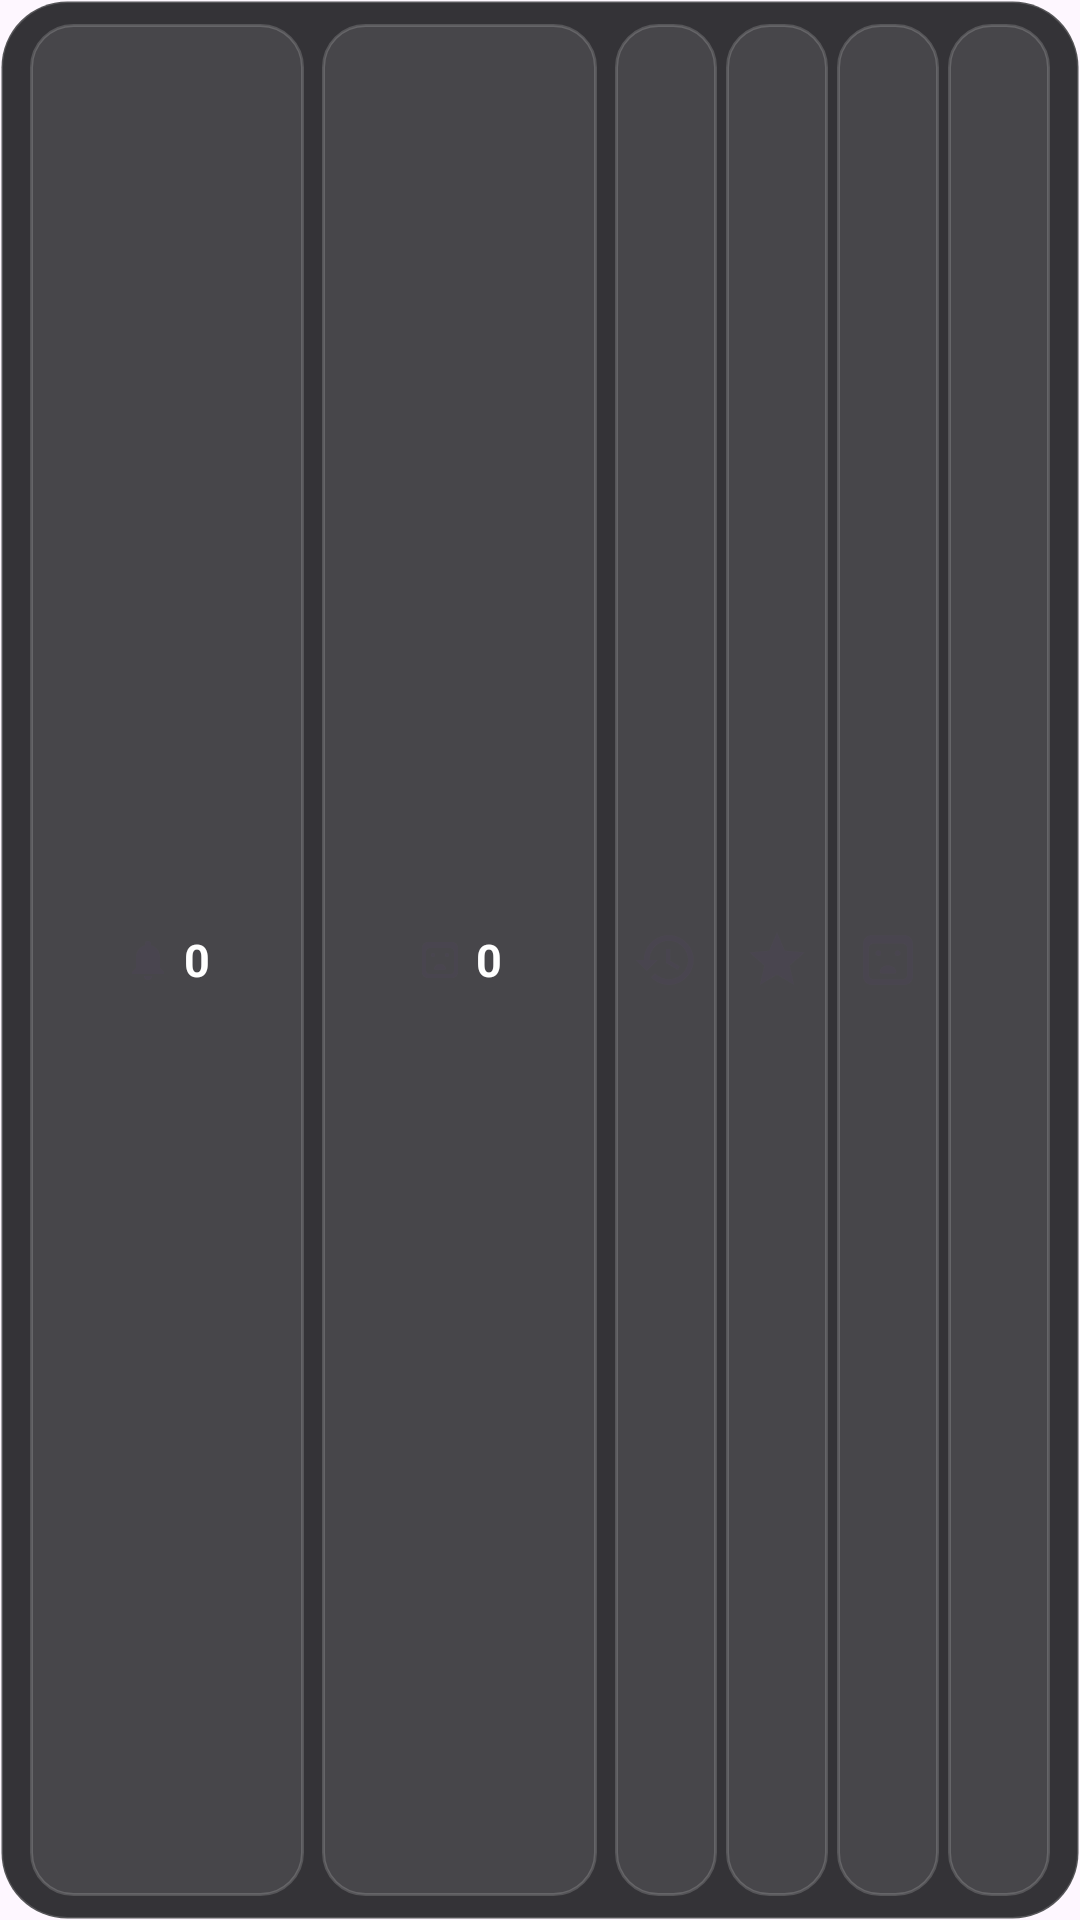

Produce the Android XML layout that renders to this screen, including the resource entries it uses.
<!-- AndroidManifest.xml: application theme Theme.NotiVault -->
<!-- res/layout/widget_dashboard_1row.xml -->
<?xml version="1.0" encoding="utf-8"?>
<LinearLayout xmlns:android="http://schemas.android.com/apk/res/android"
    android:id="@+id/widget_dashboard_root"
    android:layout_width="match_parent"
    android:layout_height="match_parent"
    android:background="@drawable/bg_widget_card"
    android:orientation="horizontal"
    android:gravity="center_vertical"
    android:paddingHorizontal="10dp"
    android:paddingVertical="8dp">

    
    <LinearLayout
        android:id="@+id/tile_dashboard_notifications"
        android:layout_width="0dp"
        android:layout_height="match_parent"
        android:layout_weight="1"
        android:background="@drawable/bg_widget_action"
        android:orientation="horizontal"
        android:gravity="center"
        android:paddingHorizontal="6dp"
        android:layout_marginEnd="3dp">

        <ImageView
            android:layout_width="16dp"
            android:layout_height="16dp"
            android:src="@drawable/ic_notification"
            android:contentDescription="@string/widget_notifications_title" />

        <TextView
            android:id="@+id/tv_dashboard_notif_count"
            android:layout_width="wrap_content"
            android:layout_height="wrap_content"
            android:layout_marginStart="4dp"
            android:text="0"
            android:textColor="@color/widget_text_primary"
            android:textSize="15sp"
            android:textStyle="bold" />

    </LinearLayout>

    
    <LinearLayout
        android:id="@+id/tile_dashboard_toasts"
        android:layout_width="0dp"
        android:layout_height="match_parent"
        android:layout_weight="1"
        android:background="@drawable/bg_widget_action"
        android:orientation="horizontal"
        android:gravity="center"
        android:paddingHorizontal="6dp"
        android:layout_marginHorizontal="3dp">

        <ImageView
            android:layout_width="16dp"
            android:layout_height="16dp"
            android:src="@drawable/ic_toast_bread"
            android:contentDescription="@string/widget_toasts_title" />

        <TextView
            android:id="@+id/tv_dashboard_toast_count"
            android:layout_width="wrap_content"
            android:layout_height="wrap_content"
            android:layout_marginStart="4dp"
            android:text="0"
            android:textColor="@color/widget_text_primary"
            android:textSize="15sp"
            android:textStyle="bold" />

    </LinearLayout>

    
    <LinearLayout
        android:layout_width="wrap_content"
        android:layout_height="match_parent"
        android:orientation="horizontal"
        android:gravity="center"
        android:layout_marginStart="3dp">

        <ImageButton
            android:id="@+id/btn_action_history"
            android:layout_width="34dp"
            android:layout_height="match_parent"
            android:background="@drawable/bg_widget_action"
            android:src="@drawable/ic_history"
            android:contentDescription="@string/nav_history"
            android:padding="6dp"
            android:scaleType="fitCenter"
            android:layout_marginEnd="3dp" />

        <ImageButton
            android:id="@+id/btn_action_favorites"
            android:layout_width="34dp"
            android:layout_height="match_parent"
            android:background="@drawable/bg_widget_action"
            android:src="@drawable/ic_star"
            android:contentDescription="@string/shortcut_favorites_short"
            android:padding="6dp"
            android:scaleType="fitCenter"
            android:layout_marginEnd="3dp" />

        <ImageButton
            android:id="@+id/btn_action_toasts"
            android:layout_width="34dp"
            android:layout_height="match_parent"
            android:background="@drawable/bg_widget_action"
            android:src="@drawable/ic_toast_bread"
            android:contentDescription="@string/widget_toasts_title"
            android:padding="6dp"
            android:scaleType="fitCenter"
            android:layout_marginEnd="3dp" />

        <ImageButton
            android:id="@+id/btn_action_toggle"
            android:layout_width="34dp"
            android:layout_height="match_parent"
            android:background="@drawable/bg_widget_action"
            android:src="@drawable/ic_pause"
            android:contentDescription="@string/shortcut_toggle_capture_short"
            android:padding="6dp"
            android:scaleType="fitCenter" />

    </LinearLayout>

</LinearLayout>
<!-- resources referenced by this layout -->
<resources>
  <color name="widget_text_primary">#FFFFFF</color>
  <!-- drawable bg_widget_action (drawable) -->
  <?xml version="1.0" encoding="utf-8"?>
  <shape xmlns:android="http://schemas.android.com/apk/res/android"
      android:shape="rectangle">
      <solid android:color="@color/widget_inner_bg" />
      <stroke
          android:width="1dp"
          android:color="@color/widget_card_stroke" />
      <corners android:radius="14dp" />
  </shape>
  <!-- drawable bg_widget_card (drawable) -->
  <?xml version="1.0" encoding="utf-8"?>
  <shape xmlns:android="http://schemas.android.com/apk/res/android"
      android:shape="rectangle">
      <solid android:color="@color/widget_card_bg" />
      <stroke
          android:width="1dp"
          android:color="@color/widget_card_stroke" />
      <corners android:radius="22dp" />
  </shape>
  <!-- drawable ic_history (drawable) -->
  <vector xmlns:android="http://schemas.android.com/apk/res/android"
      android:width="24dp"
      android:height="24dp"
      android:viewportWidth="24"
      android:viewportHeight="24"
      android:tint="?attr/colorControlNormal">
    <path
        android:fillColor="@android:color/white"
        android:pathData="M13,3C8.03,3 4,7.03 4,12H1l3.89,3.89 0.07,0.14L9,12H6c0,-3.87 3.13,-7 7,-7s7,3.13 7,7-3.13,7-7,7c-1.93,0-3.68-0.79-4.94-2.06l-1.42,1.42C8.27,19.99 10.51,21 13,21c4.97,0 9-4.03 9-9s-4.03,-9-9,-9zM12,8v5l4.28,2.54 0.72,-1.21-3.5,-2.08L13.5,8L12,8z"/>
  </vector>
  <!-- drawable ic_notification (drawable) -->
  <vector xmlns:android="http://schemas.android.com/apk/res/android"
      android:width="24dp"
      android:height="24dp"
      android:viewportWidth="24"
      android:viewportHeight="24"
      android:tint="?attr/colorControlNormal">
    <path
        android:fillColor="@android:color/white"
        android:pathData="M12,22c1.1,0 2,-0.9 2,-2h-4c0,1.1 0.9,2 2,2zM18,16v-5c0,-3.07 -1.64,-5.64 -4.5,-6.32L13.5,4c0,-0.83 -0.67,-1.5 -1.5,-1.5s-1.5,0.67 -1.5,1.5v0.68C7.63,5.36 6,7.92 6,11v5l-2,2v1h16v-1l-2,-2z"/>
  </vector>
  <!-- drawable ic_star (drawable) -->
  <vector xmlns:android="http://schemas.android.com/apk/res/android"
      android:width="24dp"
      android:height="24dp"
      android:viewportWidth="24"
      android:viewportHeight="24"
      android:tint="?attr/colorControlNormal">
    <path
        android:fillColor="@android:color/white"
        android:pathData="M12,17.27L18.18,21l-1.64,-7.03L22,9.24l-7.19,-0.61L12,2L9.19,8.63L2,9.24l5.46,4.73L5.82,21z"/>
  </vector>
  <string name="nav_history">Logs</string>
  <string name="shortcut_favorites_short">Favorites</string>
  <string name="shortcut_toggle_capture_short">Toggle Capture</string>
  <string name="widget_notifications_title">Notifications</string>
  <string name="widget_toasts_title">Toasts</string>
  <style name="Theme.NotiVault" parent="Theme.Material3.DayNight.NoActionBar">
          <item name="android:windowSoftInputMode">adjustResize</item>
          <item name="android:statusBarColor">@android:color/transparent</item>
          <item name="android:navigationBarColor">@android:color/transparent</item>
          <item name="android:windowLightStatusBar">true</item>
          <item name="preferenceTheme">@style/PreferenceThemeOverlay</item>
          <item name="switchStyle">@style/Widget.Material3.CompoundButton.Switch</item>
          <item name="android:switchStyle">@style/Widget.Material3.CompoundButton.Switch</item>
      </style>
  <color name="widget_inner_bg">#18FFFFFF</color>
  <color name="widget_card_stroke">#2AFFFFFF</color>
  <color name="widget_card_bg">#E61E1F22</color>
</resources>
